Run: headless pygame with SDL's dummy video driver; simulated clock (each Clock.tick advances the game by its frame time, no real sleeping); random seed 0; keys injected as events and as key.get_pressed() state; no mouse input.
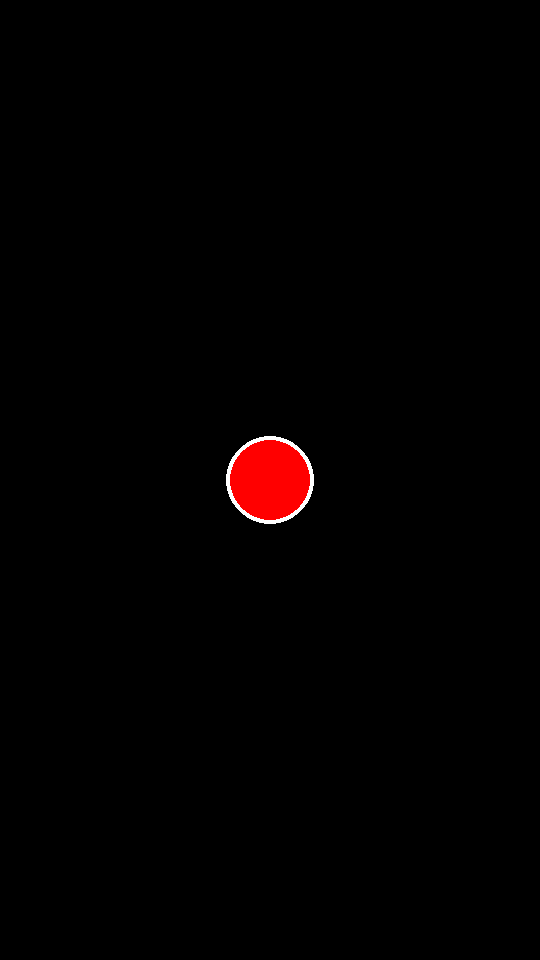
Frame 1 of 4 · flips 1–60 · no input
Frame 2 of 4 · flips 61–180 · tapped SPACE, RETURN · held RIGHT (→), D · screen unchanged from frame 1, image omitted
Frame 3 of 4 · flips 181–300 · held DOWN (↓), S · screen unchanged from frame 2, image omitted
Frame 4 of 4 · flips 301–420 · held LEFT (←), A, UP (↑), W · screen unchanged from frame 3, image omitted

The pygame program that drew these frames:

import pygame as pg

pg.init()

screen = pg.display.set_mode((540, 960))
pg.display.set_caption("Test Pygame")

TOTAL_FRAMES = 60 * 61


class Balle:
    def __init__(self):
        self.ball_position = [270, 480]
        self.ball_velocity = [0, 0]

    def draw(self, screen):
        pg.draw.circle(screen, (255, 255, 255), self.ball_position, 44)
        pg.draw.circle(screen, (255, 0, 0), self.ball_position, 40)


balle = Balle()

running = True
while running:
    for event in pg.event.get():
        if event.type == pg.QUIT:
            running = False
    screen.fill((0, 0, 0))
    balle.draw(screen)
    pg.display.flip()

pg.quit()
